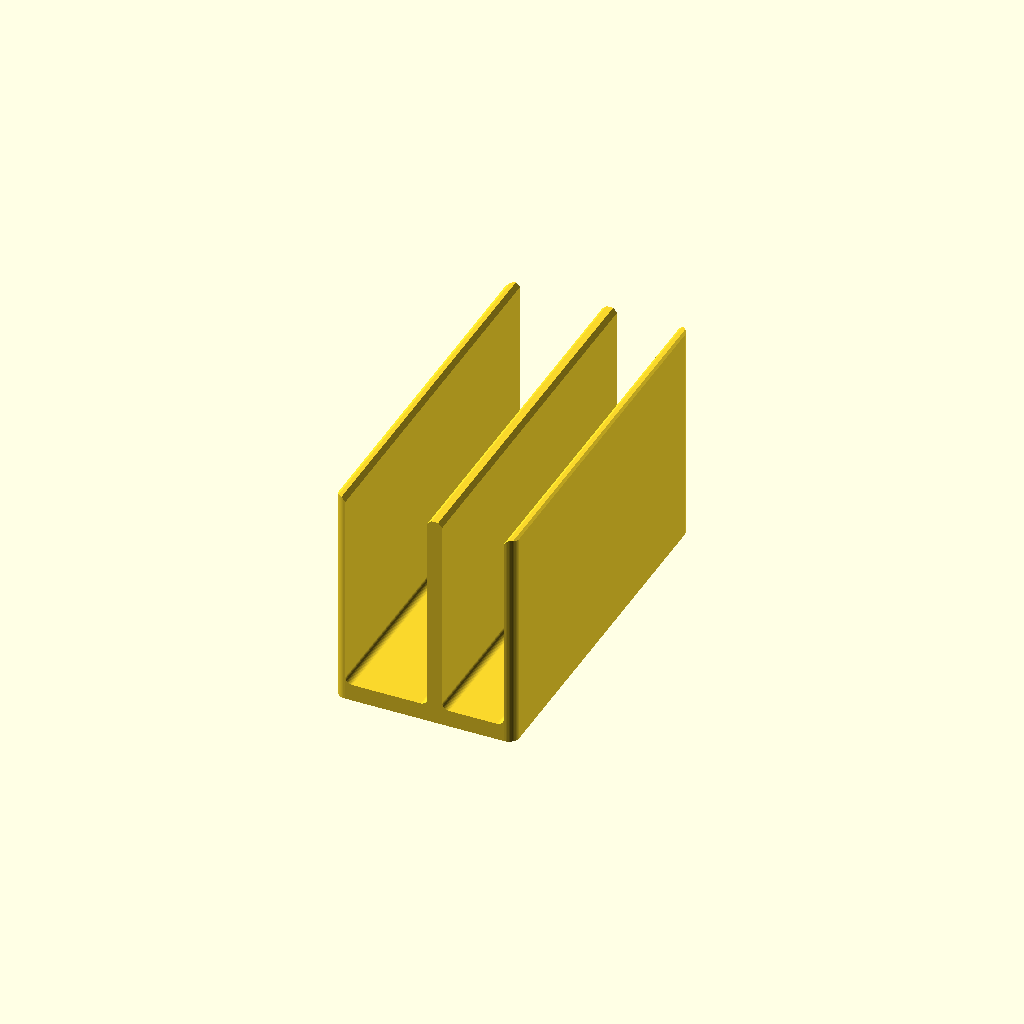
Cell 1: rendered with the file's own defaults.
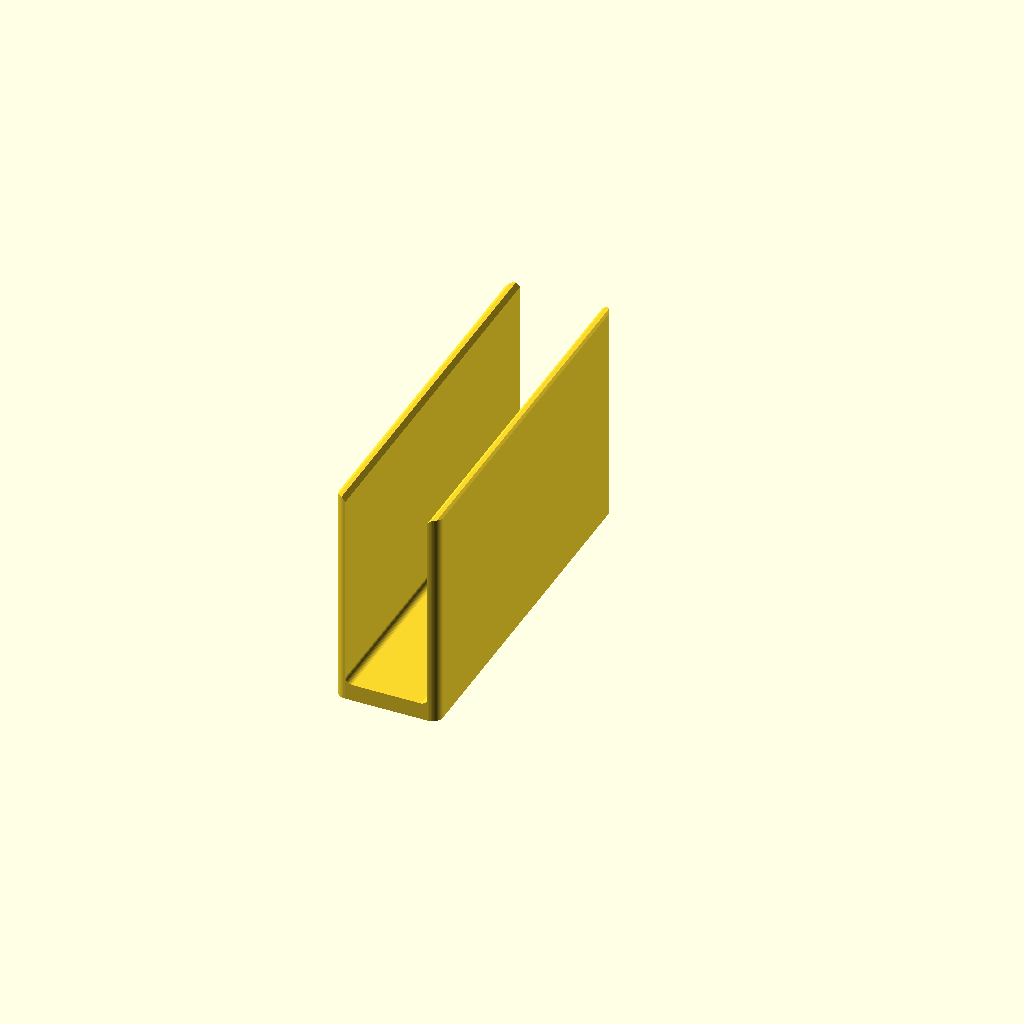
Cell 2: ipad_slot_on = false (everything else at default).
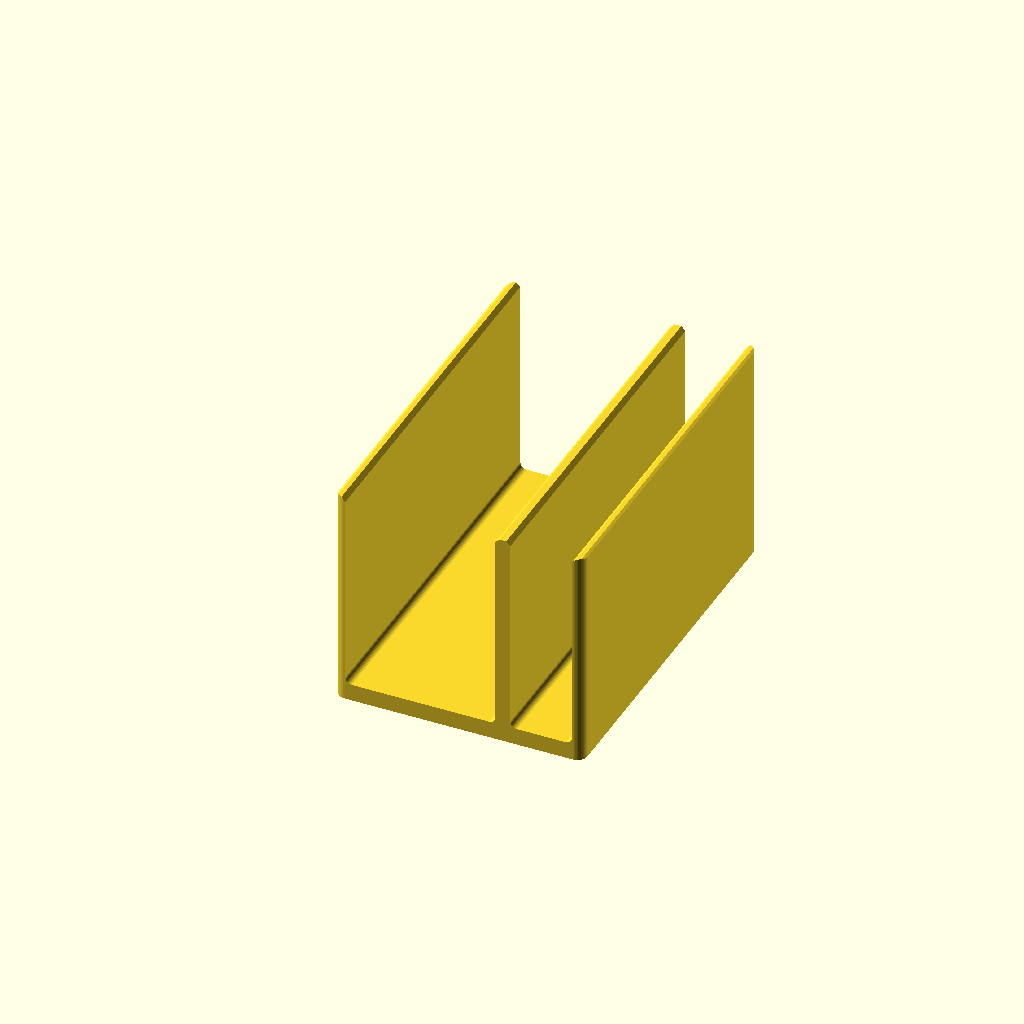
Cell 3: the same model with laptop_t = 40.
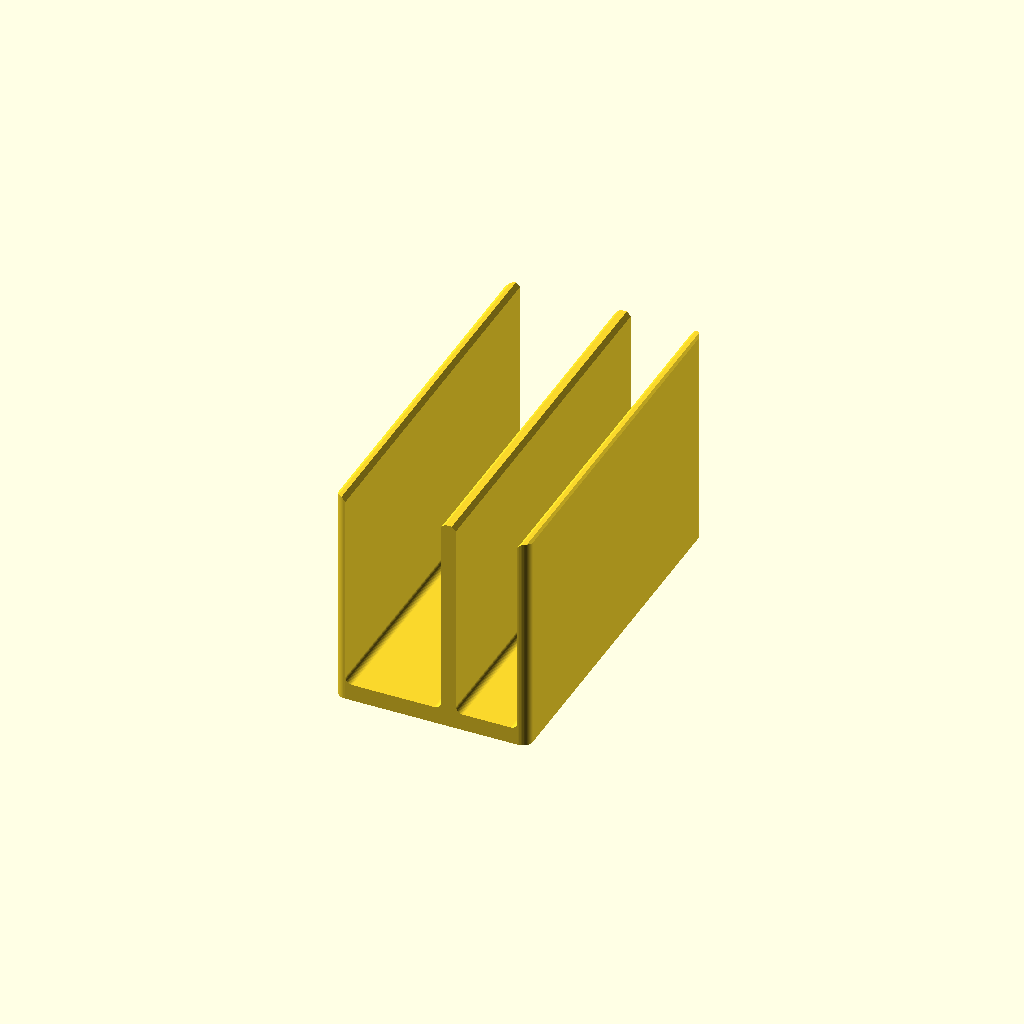
Cell 4: laptop_gap = 4 (everything else at default).
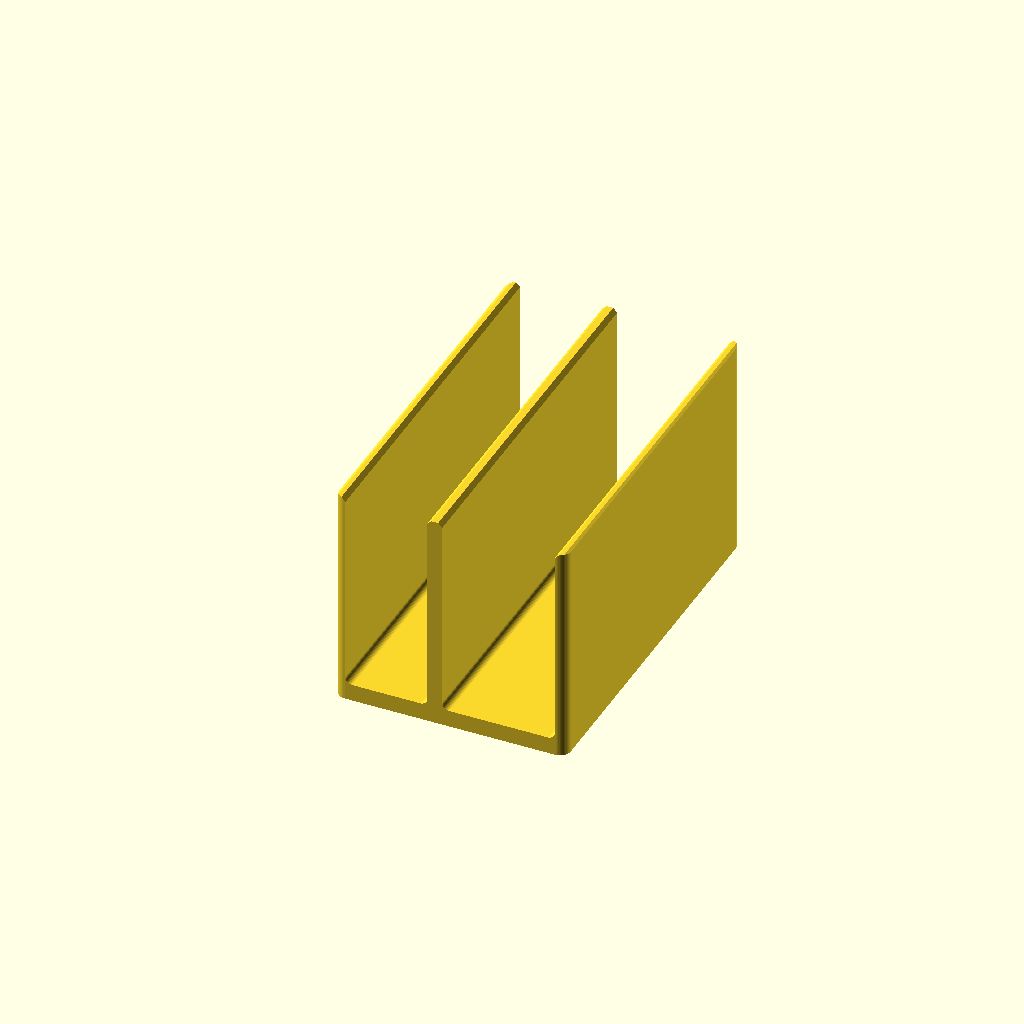
Cell 5 — ipad_t set to 30, the other parameters unchanged.
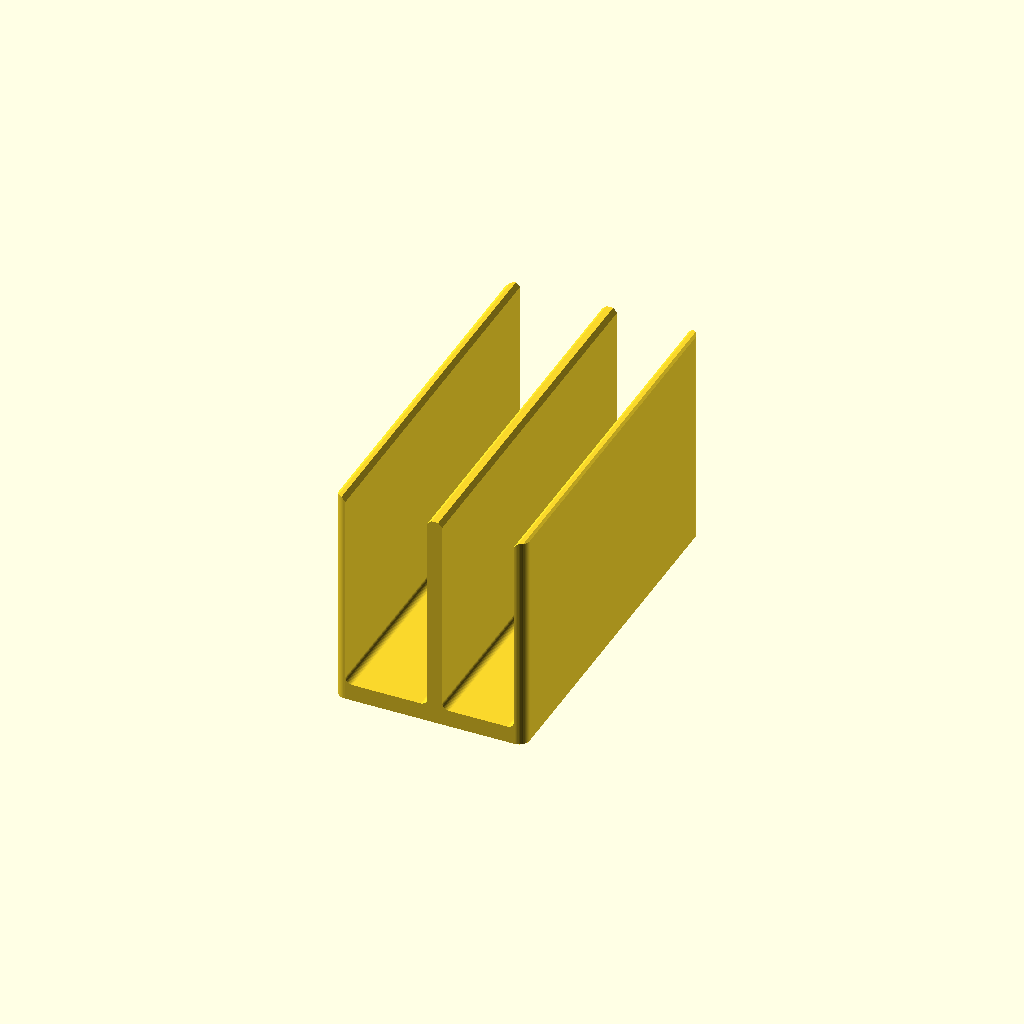
Cell 6: the same model with ipad_gap = 3.
One fixed orthographic camera (rotation 55°, 0°, 25°; colour scheme Cornfield) for every cell.
OpenSCAD source file scad/trash/laptop_tablet_staender_001.scad:
// Vertikaler Laptop-/Tablet-Ständer, 2 Schlitze in einem Teil
// Alle Maße in Millimetern (Regel: units-mm)
//
// Kontext (Regel: context-first), Stand bei Erstellung:
//   - context/printer.md:    Anycubic Kobra S1, 0.4mm Düse, PEI, 250mm Bauraum
//   - context/tolerances.md: eff. XY-Fehler ~0.15–0.2mm/Seite. Hier irrelevant
//                            für die Funktion (kein Passsitz), aber er macht
//                            die Schlitze real ~0.3–0.4mm schmaler als nominal
//                            -> im Puffer unten schon berücksichtigt.
//   - context/materials.md:  noch leer -> PLA angenommen
//
// Anforderungen aus dem Design-Dialog:
//   - Laptop 20mm dick, "ein wenig Puffer" -> 2.0mm Luft pro Seite
//   - iPad 15mm dick (mit Hülle)           -> 1.5mm Luft pro Seite
//   - Ein Teil, beide Schlitze nebeneinander
//   - Geräte stehen senkrecht, straff geführt (keine Neigung)
//   - Minimalistisch und schmal: auf dem Schreibtisch ist wenig Breite frei
//
// Aufbau / Prinzip:
//   Ein massiver Sockel (floor_t) mit drei aufstehenden Rippen. Dazwischen
//   die beiden Schlitze. Die Schlitze laufen in Y komplett durch (vorne und
//   hinten offen) – das spart Material, macht das Teil leichter zu reinigen
//   und erlaubt es, den Laptop von jeder Seite einzuschieben.
//
//   Die schmale Seite (X, total_w ~52mm) zeigt zum Nutzer, die lange Seite
//   (Y, base_d 110mm) geht in die Tischtiefe. Der Laptop steht also mit
//   seiner Breitseite (~31cm) in Y -> auf dem Tisch verbraucht der Ständer
//   nur ~5cm Breite.
//
//   Schlitzmund und obere Außenkanten sind angefast (mouth_c), der
//   Schlitzgrund hat eine Hohlkehle (fillet_r). Die Fase erleichtert das
//   Einstellen ohne hinzusehen, die Hohlkehle nimmt die Biegespannung an
//   der Rippenwurzel auf – das ist die Stelle, an der so ein Ständer
//   bricht, wenn man seitlich gegen den Laptop kommt.
//
// Druckausrichtung: So wie das Teil steht, Sockelunterseite aufs Bett.
//   Keine Stützen nötig: die Schlitze öffnen nach oben, alle Fasen sind
//   45°-Flächen nach oben, es gibt keine Brücke und keinen Überhang.
//   Die plane 52 x 110mm Fläche auf PEI = sehr gute Haftung.
//   Empfehlung: Infill hoch (>=30%) oder mehr Perimeter – das Gewicht im
//   Sockel ist hier Funktion, nicht Verschwendung (Kippsicherheit).
//   Layerrichtung: die Rippen werden liegend aufgebaut, seitliche
//   Belastung zieht quer zu den Layern. Deshalb sind die Rippen mit 3–4mm
//   bewusst dick und haben unten die Hohlkehle.
//
// Nach dem Druck: 4 Filzgleiter unter den Sockel kleben. Das schützt den
//   Tisch und verhindert, dass der Ständer beim Einschieben wegrutscht.
//
// Anpassen: Laptop dicker/dünner -> nur laptop_t ändern, alles andere
//   rechnet sich mit. Wenn nur ein Gerät rein soll: ipad_slot_on = false.

/* [Geräte] */
// Dicke des Laptops (gemessen, geschlossen)
laptop_t = 20;
// Luft pro Seite im Laptop-Schlitz
laptop_gap = 2.0;
// Dicke des iPads inkl. Hülle
ipad_t = 15;
// Luft pro Seite im iPad-Schlitz
ipad_gap = 1.5;
// Zweiten Schlitz überhaupt bauen
ipad_slot_on = true;

/* [Ständer] */
// Wandstärke der beiden Außenrippen. Muss dicker sein als mouth_c + edge_c,
// sonst läuft die Rippe oben auf eine Schneide aus (siehe assert unten).
wall_t = 3.2;
// Wandstärke der Mittelrippe (trennt beide Schlitze, trägt von zwei Seiten)
mid_wall = 4.4;
// Höhe der Rippen über dem Schlitzgrund = Einstecktiefe des Geräts
wall_h = 60;
// Dicke des massiven Sockels unter den Schlitzen
floor_t = 5.0;
// Tiefe des Ständers (Y, in die Tischtiefe)
base_d = 110;

/* [Kanten] */
// Fase am Schlitzmund (Einführhilfe – die funktionale Fase)
mouth_c = 1.2;
// Fase an den oberen Außenkanten (nur Optik/Haptik, deshalb kleiner:
// mouth_c + edge_c fressen sonst die Rippe oben komplett auf)
edge_c = 0.8;
// Hohlkehle am Schlitzgrund (Kerbspannung an der Rippenwurzel)
fillet_r = 2.0;
// Radius der vier senkrechten Außenkanten
corner_r = 3.0;

/* [Qualität] */
$fn = 48;

// ---------------------------------------------------------------------------
// Abgeleitete Maße
// ---------------------------------------------------------------------------

laptop_w = laptop_t + 2 * laptop_gap;   // lichte Schlitzbreite Laptop
ipad_w   = ipad_t   + 2 * ipad_gap;     // lichte Schlitzbreite iPad

// X-Positionen der Rippen-/Schlitzkanten, von links
x1 = wall_t;                                            // Laptop-Schlitz links
x2 = x1 + laptop_w;                                     // Laptop-Schlitz rechts
x3 = x2 + (ipad_slot_on ? mid_wall : 0);                // iPad-Schlitz links
x4 = x3 + (ipad_slot_on ? ipad_w : 0);                  // iPad-Schlitz rechts

total_w = x4 + wall_t;
total_h = floor_t + wall_h;

// Kippsicherheit: Winkel, um den das Gerät+Ständer als Ganzes gekippt werden
// muss, bis der Schwerpunkt über die Sockelkante wandert. Schwerpunkt grob in
// halber Gerätehöhe angenommen (Laptop geschlossen ~220mm hoch).
device_h   = 220;
cog_z      = floor_t + device_h / 2;
tip_deg    = atan((total_w / 2) / cog_z);
// Spiel des Geräts im Schlitz: um so viel Grad kann es im Schlitz kippeln
play_deg_l = atan(2 * laptop_gap / wall_h);
play_deg_i = atan(2 * ipad_gap / wall_h);

// ---------------------------------------------------------------------------
// Prüfungen (Regel: printability-report – wird gemeldet, nicht stillschweigend
// korrigiert)
// ---------------------------------------------------------------------------

nozzle_d = 0.4;

// Restbreite der Rippen ganz oben, nachdem die Fasen abgezogen sind. Das ist
// die kritische Größe: läuft eine Rippe oben auf eine Schneide aus, kann der
// Drucker die letzten Layer nicht mehr sauber legen und die Kante wird
// ausgefranst und bröselig.
outer_top_w = wall_t   - mouth_c - edge_c;
mid_top_w   = mid_wall - 2 * mouth_c;

assert(wall_t   >= 2 * nozzle_d, "wall_t unter 2x Duesendurchmesser");
assert(mid_wall >= 2 * nozzle_d, "mid_wall unter 2x Duesendurchmesser");
assert(floor_t  >= 2 * nozzle_d, "floor_t unter 2x Duesendurchmesser");
assert(fillet_r <= wall_h,       "fillet_r groesser als die Rippenhoehe");
assert(outer_top_w >= 2 * nozzle_d,
       "Aussenrippe laeuft oben spitz zu: wall_t erhoehen oder Fasen kleiner");
assert(!ipad_slot_on || mid_top_w >= 2 * nozzle_d,
       "Mittelrippe laeuft oben spitz zu: mid_wall erhoehen oder mouth_c kleiner");
assert(mouth_c * 2 < min(laptop_w, ipad_slot_on ? ipad_w : 1e9),
       "mouth_c zu gross - die Fasen fressen den Schlitz auf");
assert(corner_r <= total_w / 2 && corner_r <= base_d / 2,
       "corner_r groesser als das halbe Teil");
assert(total_w <= 250 && base_d <= 250 && total_h <= 250,
       "passt nicht auf das Druckbett (250 x 250 x 250)");

echo(str("Aussenmasse (B x T x H): ", total_w, " x ", base_d, " x ", total_h, " mm"));
echo(str("Schlitz Laptop: ", laptop_w, " mm lichte Weite fuer ", laptop_t, " mm Geraet"));
echo(str("Schlitz iPad:   ", ipad_slot_on ? ipad_w : 0, " mm lichte Weite fuer ", ipad_t, " mm Geraet"));
echo(str("Kippwinkel Ganzes (Schwerpunkt ", cog_z, " mm hoch): ", tip_deg, " Grad"));
echo(str("Kippeln im Schlitz: Laptop ", play_deg_l, " Grad, iPad ", play_deg_i, " Grad"));
echo(str("Rippenbreite oben nach Fasen: aussen ", outer_top_w, " mm, mitte ", mid_top_w, " mm"));

// ---------------------------------------------------------------------------
// 2D-Querschnitt (X = Breite, Y der 2D-Ebene = Höhe Z des Teils)
// ---------------------------------------------------------------------------

// Material, das in eine Innenecke des Schlitzgrunds zurückgelegt wird:
// Quadrat minus Kreis = Hohlkehle. dir = +1 linke Ecke, -1 rechte Ecke.
module fillet_piece(x, dir) {
    r = fillet_r;
    translate([x, floor_t])
        difference() {
            translate([dir > 0 ? 0 : -r, 0]) square([r, r]);
            translate([dir * r, r]) circle(r = r);
        }
}

// Schnittfigur eines Schlitzes: Rechteck nach oben offen + Trichter am Mund.
module slot_cut(a, b) {
    c = mouth_c;
    union() {
        translate([a, floor_t]) square([b - a, total_h - floor_t + 1]);
        polygon([
            [a,     total_h - c],
            [b,     total_h - c],
            [b + c, total_h    ],
            [b + c, total_h + 1],
            [a - c, total_h + 1],
            [a - c, total_h    ]
        ]);
    }
}

module profile() {
    c = edge_c;
    union() {
        difference() {
            square([total_w, total_h]);

            slot_cut(x1, x2);
            if (ipad_slot_on) slot_cut(x3, x4);

            // Fasen an den oberen Außenkanten
            polygon([[-1, total_h - c], [c, total_h],
                     [c, total_h + 1], [-1, total_h + 1]]);
            polygon([[total_w + 1, total_h - c], [total_w - c, total_h],
                     [total_w - c, total_h + 1], [total_w + 1, total_h + 1]]);
        }

        // Hohlkehlen am Schlitzgrund
        fillet_piece(x1,  1);
        fillet_piece(x2, -1);
        if (ipad_slot_on) {
            fillet_piece(x3,  1);
            fillet_piece(x4, -1);
        }
    }
}

// ---------------------------------------------------------------------------
// Körper
// ---------------------------------------------------------------------------

// Grundriss mit gerundeten senkrechten Kanten (als Schnittkörper)
module footprint_prism() {
    linear_extrude(height = total_h + 2)
        offset(r = corner_r) offset(delta = -corner_r)
            square([total_w, base_d]);
}

module staender() {
    render(convexity = 8)
        intersection() {
            // Querschnitt entlang Y ausziehen
            rotate([90, 0, 0])
                translate([0, 0, -base_d])
                    linear_extrude(height = base_d)
                        profile();

            translate([0, 0, -1]) footprint_prism();
        }
}

// Auf false setzen (oder per CLI -D render_part=false), wenn die Datei nur
// als Modulquelle für Schnitt-/Prüfskripte eingebunden wird.
render_part = true;
if (render_part) staender();
Parameter table extracted from the source (name, type, default, range or options):
laptop_t: number, default 20
laptop_gap: number, default 2
ipad_t: number, default 15
ipad_gap: number, default 1.5
ipad_slot_on: bool, default true
wall_t: number, default 3.2
mid_wall: number, default 4.4
wall_h: number, default 60
floor_t: number, default 5
base_d: number, default 110
mouth_c: number, default 1.2
edge_c: number, default 0.8
fillet_r: number, default 2
corner_r: number, default 3
device_h: number, default 220
nozzle_d: number, default 0.4
